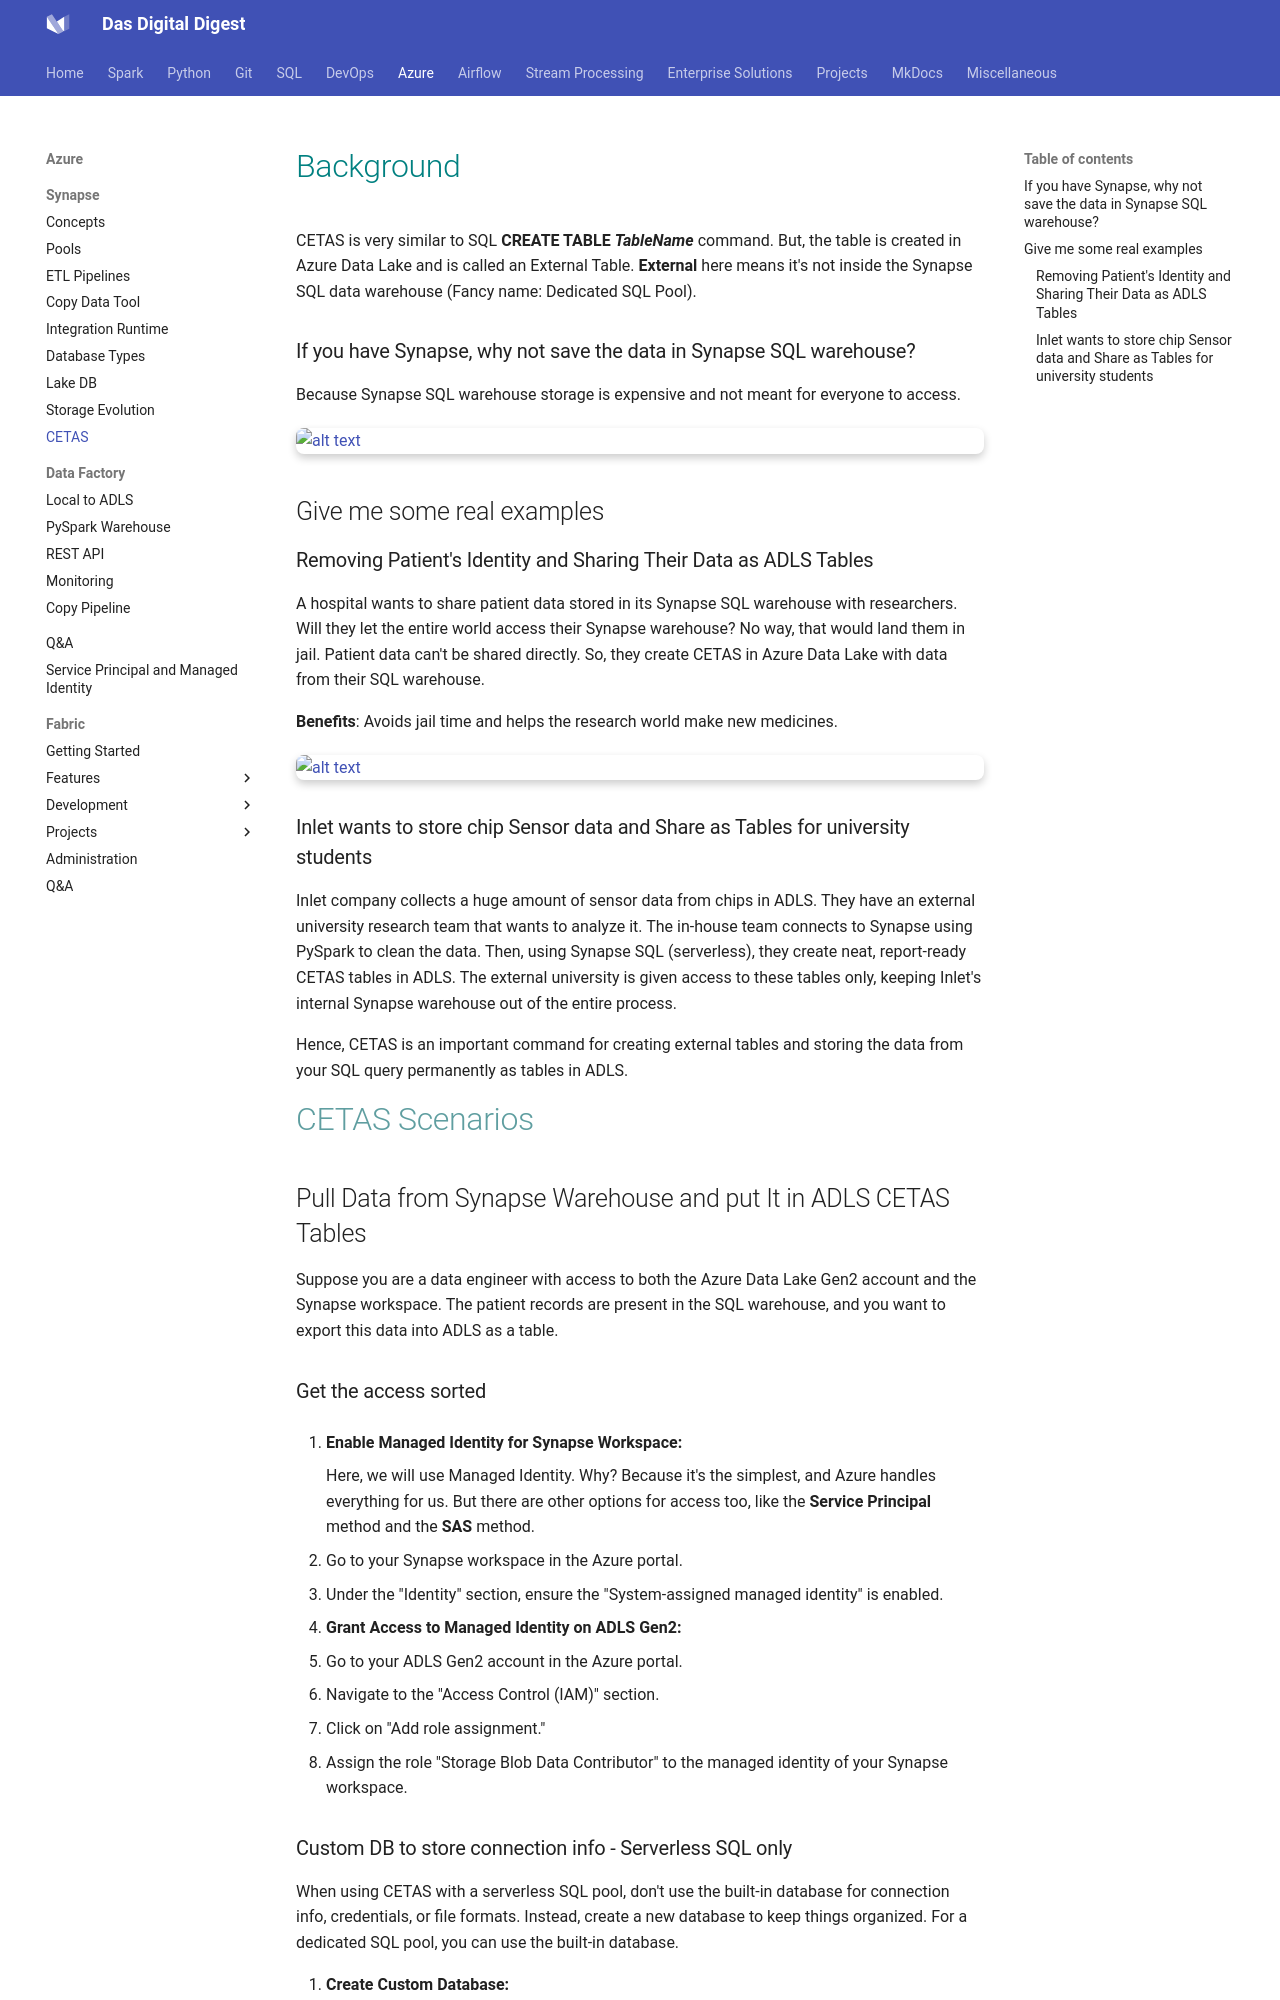

repository: dwdas9/home · page: Synapse-ADF/1.9_CETAS.html · generator: mkdocs



# <span style="color: Teal">Background</span>


CETAS is very similar to SQL **CREATE TABLE *TableName*** command. But, the table is created in Azure Data Lake and is called an External Table. **External** here means it's not inside the Synapse SQL data warehouse (Fancy name: Dedicated SQL Pool).

### If you have Synapse, why not save the data in Synapse SQL warehouse?

Because Synapse SQL warehouse storage is expensive and not meant for everyone to access.

![alt text](images\MotelADLS.png)

## Give me some real examples

### Removing Patient's Identity and Sharing Their Data as ADLS Tables

A hospital wants to share patient data stored in its Synapse SQL warehouse with researchers. Will they let the entire world access their Synapse warehouse? No way, that would land them in jail. Patient data can't be shared directly. So, they create CETAS in Azure Data Lake with data from their SQL warehouse.

**Benefits**: Avoids jail time and helps the research world make new medicines.

![alt text](images\cetasjudge.png)


### Inlet wants to store chip Sensor data and Share as Tables for university students

Inlet company collects a huge amount of sensor data from chips in ADLS. They have an external university research team that wants to analyze it. The in-house team connects to Synapse using PySpark to clean the data. Then, using Synapse SQL (serverless), they create neat, report-ready CETAS tables in ADLS. The external university is given access to these tables only, keeping Inlet's internal Synapse warehouse out of the entire process.

Hence, CETAS is an important command for creating external tables and storing the data from your SQL query permanently as tables in ADLS.

# <span style="color: CadetBlue">CETAS Scenarios</span>

## Pull Data from Synapse Warehouse and put It in ADLS CETAS Tables

Suppose you are a data engineer with access to both the Azure Data Lake Gen2 account and the Synapse workspace. The patient records are present in the SQL warehouse, and you want to export this data into ADLS as a table.


### Get the access sorted

1. **Enable Managed Identity for Synapse Workspace:**

    Here, we will use Managed Identity. Why? Because it's the simplest, and Azure handles everything for us. But there are other options for access too, like the **Service Principal** method and the **SAS** method.

   - Go to your Synapse workspace in the Azure portal.
   - Under the "Identity" section, ensure the "System-assigned managed identity" is enabled.

2. **Grant Access to Managed Identity on ADLS Gen2:**

   - Go to your ADLS Gen2 account in the Azure portal.
   - Navigate to the "Access Control (IAM)" section.
   - Click on "Add role assignment."
   - Assign the role "Storage Blob Data Contributor" to the managed identity of your Synapse workspace.
